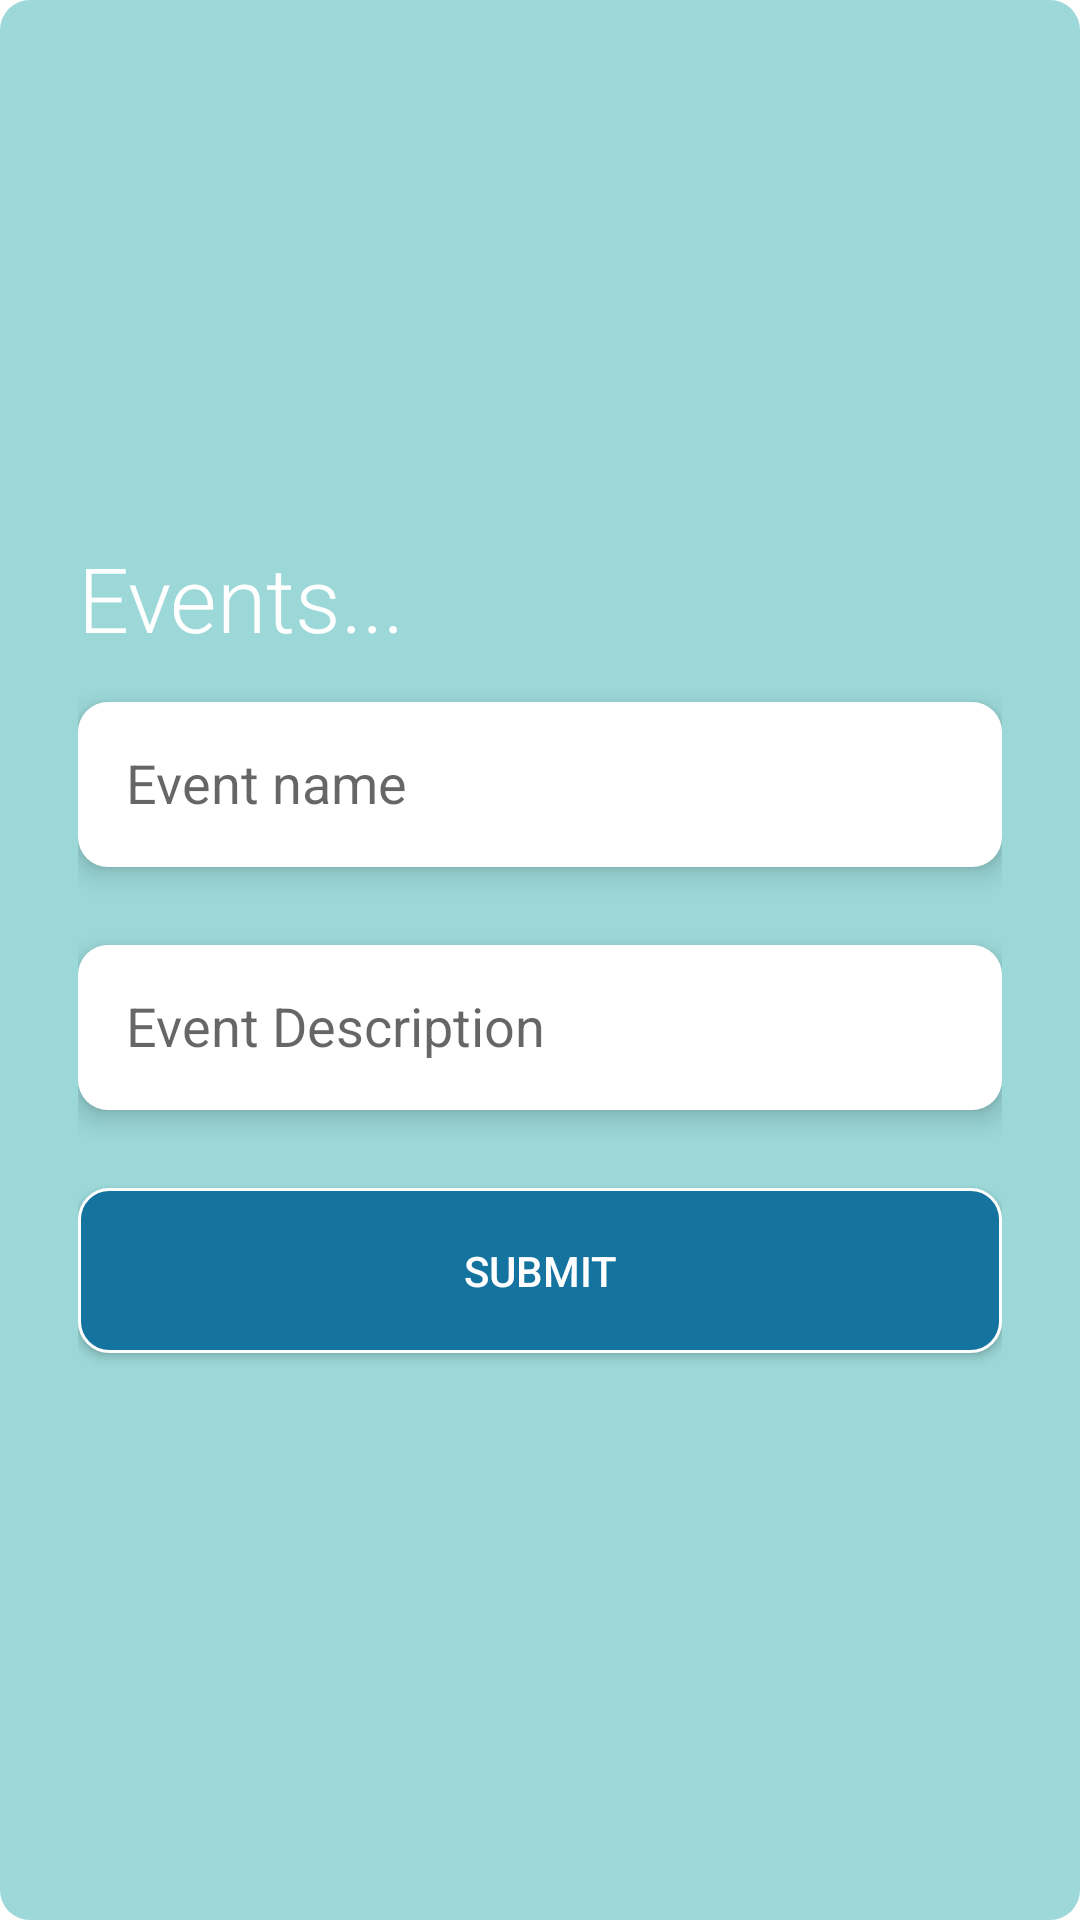

Produce the Android XML layout that renders to this screen, including the resource entries it uses.
<!-- AndroidManifest.xml: application theme Theme.CalenderApplication -->
<!-- res/layout/fragment_select_date_dialog.xml -->
<?xml version="1.0" encoding="utf-8"?>
<LinearLayout xmlns:android="http://schemas.android.com/apk/res/android"
    xmlns:tools="http://schemas.android.com/tools"
    android:layout_width="350sp"
    android:layout_height="350sp"
    android:orientation="vertical"
    android:padding="16sp"
    android:background="@drawable/roundcorner"
    android:gravity="center_vertical"
    tools:context=".SelectDateDialog">
<LinearLayout
    android:layout_width="match_parent"
    android:layout_height="match_parent"
    android:padding="10sp"
    android:gravity="center_vertical"
    android:orientation="vertical">

    <TextView
        android:layout_width="match_parent"
        android:layout_height="55sp"
        android:text="Events..."

        android:textColor="@color/white"
        android:textSize="30sp"
        android:fontFamily="sans-serif-light"
        />

    <EditText
        android:id="@+id/eventnameedittxt"
        android:layout_width="match_parent"
        android:layout_height="55sp"
        android:layout_marginBottom="10sp"
        android:background="@drawable/editxtbackground"
        android:elevation="5sp"
        android:hint="Event name"
        android:padding="16sp"

        />


    <EditText
        android:id="@+id/eventdes"
        android:layout_width="match_parent"
        android:layout_height="55sp"
        android:layout_marginTop="16sp"
        android:layout_marginBottom="10sp"
        android:background="@drawable/editxtbackground"
        android:elevation="5sp"
        android:hint="Event Description"
        android:padding="16sp" />

    <androidx.appcompat.widget.AppCompatButton
        android:layout_width="match_parent"
        android:layout_height="55sp"
        android:id="@+id/btnsubmit"
        android:text="submit"
        android:layout_marginTop="16sp"
        android:layout_marginBottom="10sp"
        android:elevation="5sp"
        android:textColor="@color/white"
        android:background="@drawable/btnbckground"
        />

</LinearLayout>
</LinearLayout>
<!-- resources referenced by this layout -->
<resources>
  <color name="white">#FFFFFFFF</color>
  <!-- drawable btnbckground (drawable) -->
  <?xml version="1.0" encoding="utf-8"?>
  <shape android:shape="rectangle" xmlns:android="http://schemas.android.com/apk/res/android">
  <solid android:color="@color/purple_700"/>
      <corners android:radius="10sp" />
      <stroke android:width="1sp" android:color="@color/white" />
  
  </shape>
  <!-- drawable editxtbackground (drawable) -->
  <?xml version="1.0" encoding="utf-8"?>
  <shape android:shape="rectangle" xmlns:android="http://schemas.android.com/apk/res/android">
  <solid android:color="#FFFFFF"/>
      <corners android:radius="10sp"/>
  </shape>
  <!-- drawable roundcorner (drawable) -->
  <?xml version="1.0" encoding="utf-8"?>
  <shape android:shape="rectangle" xmlns:android="http://schemas.android.com/apk/res/android">
  <corners android:radius="10sp"/>
      <solid android:color="#9CD8D8"/>
  </shape>
  <style name="Theme.CalenderApplication" parent="Theme.MaterialComponents.DayNight.DarkActionBar">
          
          <item name="colorPrimary">@color/purple_500</item>
          <item name="colorPrimaryVariant">@color/purple_700</item>
          <item name="colorOnPrimary">@color/white</item>
          
          <item name="colorSecondary">@color/teal_200</item>
          <item name="colorSecondaryVariant">@color/teal_700</item>
          <item name="colorOnSecondary">@color/black</item>
          
          <item name="android:statusBarColor" tools:targetApi="l">?attr/colorPrimaryVariant</item>
          
      </style>
  <color name="purple_700">#15749F</color>
  <color name="purple_500">#1C8FC3</color>
  <color name="teal_200">#FF03DAC5</color>
  <color name="teal_700">#FF018786</color>
  <color name="black">#FF000000</color>
</resources>
